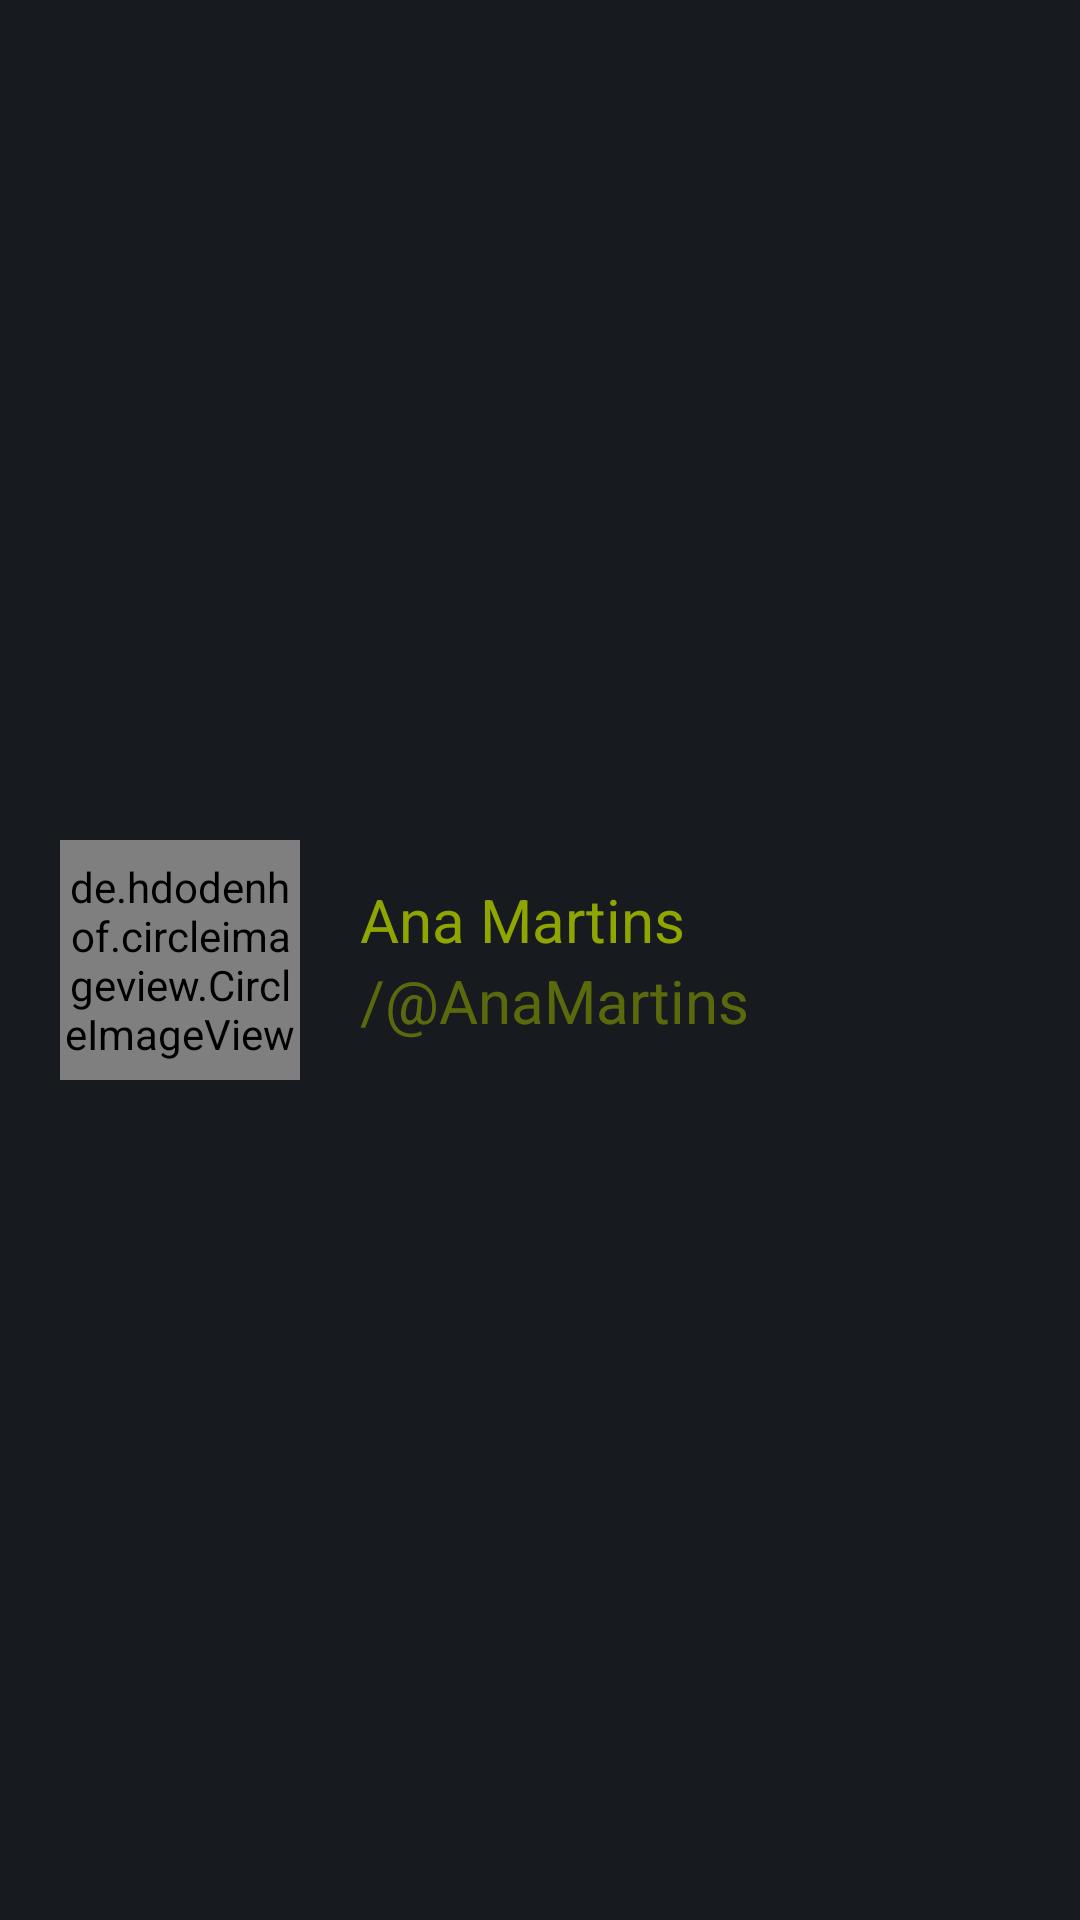

Layout XML and referenced resources for this Android screen:
<!-- AndroidManifest.xml: application theme AppTheme -->
<!-- res/layout/friends_list_recyclerview.xml -->
<?xml version="1.0" encoding="utf-8"?>
<androidx.constraintlayout.widget.ConstraintLayout xmlns:android="http://schemas.android.com/apk/res/android"
    xmlns:app="http://schemas.android.com/apk/res-auto"
    android:layout_width="match_parent"
    android:layout_height="wrap_content">

    <de.hdodenhof.circleimageview.CircleImageView
        android:id="@+id/ivProfile"
        android:layout_width="80sp"
        android:layout_height="80sp"
        android:layout_marginStart="20dp"
        android:layout_marginTop="10dp"
        android:layout_marginBottom="10dp"
        android:scaleType="centerCrop"
        android:src="@drawable/auto_da_compadecida_capa"
        app:layout_constraintBottom_toBottomOf="parent"
        app:layout_constraintStart_toStartOf="parent"
        app:layout_constraintTop_toTopOf="parent" />

    <TextView
        android:id="@+id/profileName"
        android:layout_width="0dp"
        android:layout_height="wrap_content"
        android:layout_marginStart="20dp"
        android:layout_marginEnd="20dp"
        android:text="Ana Martins"
        android:textColor="@color/colorAccent"
        android:textSize="20sp"
        app:layout_constraintBottom_toTopOf="@id/profileUser"
        app:layout_constraintEnd_toEndOf="parent"
        app:layout_constraintStart_toEndOf="@id/ivProfile"
        app:layout_constraintTop_toTopOf="parent"
        app:layout_constraintVertical_chainStyle="packed"
        />

    <TextView
        android:id="@+id/profileUser"
        android:layout_width="0dp"
        android:layout_height="wrap_content"
        android:layout_marginStart="20dp"
        android:layout_marginEnd="20dp"
        android:text="@string/string_anam"
        android:textColor="@color/colorAccentOpaque"
        android:textSize="20sp"
        app:layout_constraintBottom_toBottomOf="parent"
        app:layout_constraintEnd_toEndOf="parent"
        app:layout_constraintStart_toEndOf="@id/ivProfile"
        app:layout_constraintTop_toBottomOf="@id/profileName"/>
</androidx.constraintlayout.widget.ConstraintLayout>
<!-- resources referenced by this layout -->
<resources>
  <color name="colorAccent">#90A600</color>
  <color name="colorAccentOpaque">#9090A600</color>
  <!-- drawable auto_da_compadecida_capa: jpg bitmap (drawable, 100516 bytes) -->
  <string name="string_anam">/@AnaMartins</string>
  <style name="AppTheme" parent="Theme.MaterialComponents.Light.NoActionBar.Bridge">
          
          <item name="colorPrimary">@color/colorPrimary</item>
          <item name="colorPrimaryDark">@color/colorPrimary</item>
          <item name="colorAccent">@color/colorAccent</item>
          <item name="android:windowBackground">@color/colorPrimary</item>
      </style>
  <color name="colorPrimary">#171A1F</color>
</resources>
